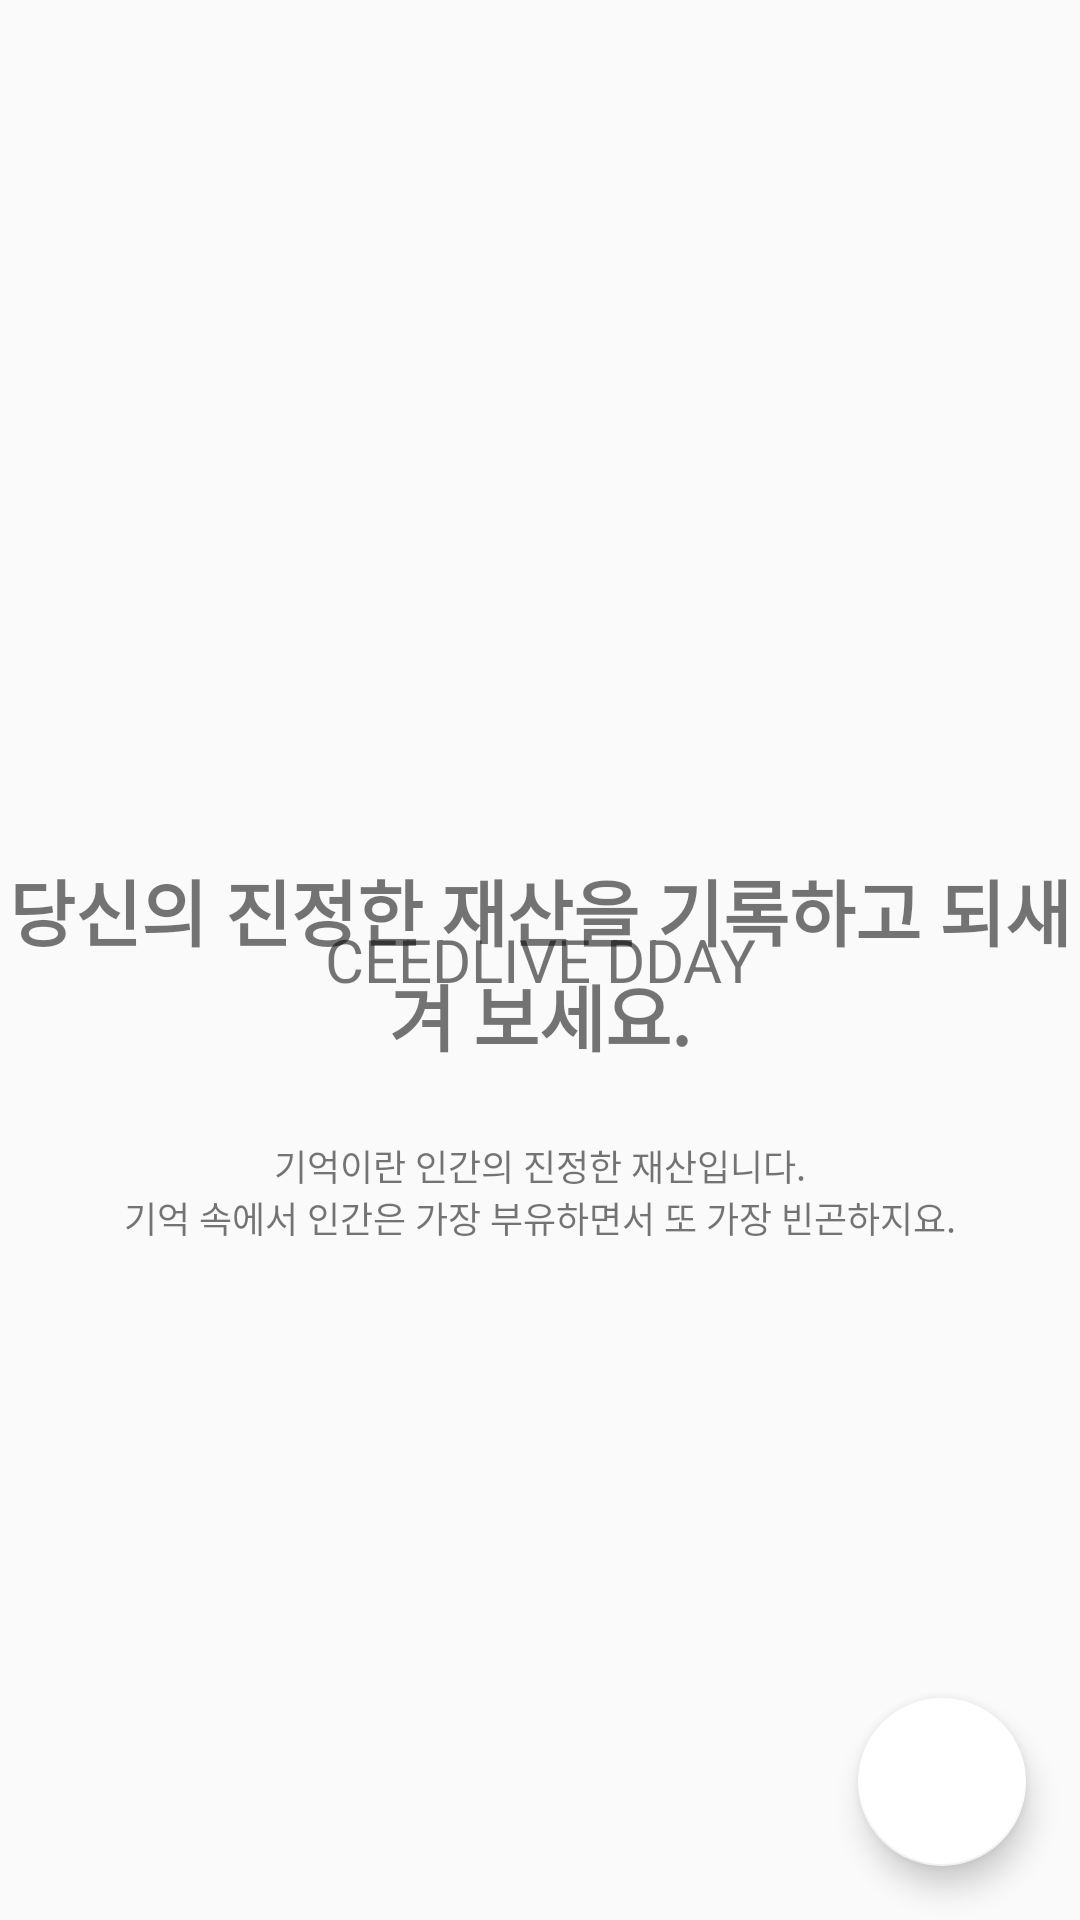

Here is an Android app screen rendered from its layout file. Give the layout XML and the strings, colors and styles it references.
<!-- AndroidManifest.xml: application theme AppTheme -->
<!-- res/layout/activity_main3.xml -->
<?xml version="1.0" encoding="utf-8"?>
<LinearLayout xmlns:android="http://schemas.android.com/apk/res/android"
    xmlns:app="http://schemas.android.com/apk/res-auto"
    android:orientation="vertical"
    android:id="@+id/constraintLayout"
    android:layout_width="match_parent"
    android:layout_height="match_parent"
    >

    <android.support.v4.widget.DrawerLayout
        android:id="@+id/main_drawer_layout"
        android:layout_width="match_parent"
        android:layout_height="match_parent">

        <android.support.v7.widget.Toolbar
            android:id="@+id/app_toolbar"
            android:layout_width="match_parent"
            android:layout_height="?attr/actionBarSize"
            android:background="@color/colorTransparent" >

            <TextView
                android:layout_width="wrap_content"
                android:layout_height="wrap_content"
                android:text="CEEDLIVE DDAY"
                android:layout_gravity="center"
                android:id="@+id/toolbar_title"
                android:textSize="20sp"
                />

        </android.support.v7.widget.Toolbar>

        <FrameLayout
            android:id="@+id/main_center_layout"
            android:layout_width="match_parent"
            android:layout_height="match_parent">

            <ListView
                android:id="@+id/expandableListView"
                android:layout_width="match_parent"
                android:layout_height="match_parent"></ListView>

            <LinearLayout
                android:id="@+id/main_ll_no_content"
                android:layout_width="match_parent"
                android:layout_height="match_parent"
                android:gravity="center"
                android:orientation="vertical">

                <ImageView
                    android:id="@+id/main_iv_icon"
                    android:layout_width="48dp"
                    android:layout_height="48dp"
                    android:layout_marginBottom="36dp"
                    android:gravity="center"
                    android:scaleType="fitXY"
                    app:srcCompat="@drawable/ic_baseline_calendar_today_24px" />

                <TextView
                    android:id="@+id/main_tv_no_content_header"
                    android:layout_width="wrap_content"
                    android:layout_height="wrap_content"
                    android:layout_marginBottom="24dp"
                    android:gravity="center"
                    android:text="@string/main_no_content_header"
                    android:textSize="24sp"
                    android:textStyle="bold" />

                <TextView
                    android:id="@+id/main_tv_no_content_header_sub"
                    android:layout_width="wrap_content"
                    android:layout_height="wrap_content"
                    android:layout_marginBottom="24dp"
                    android:gravity="center"
                    android:text="@string/main_no_content_header_sub"
                    android:textSize="12sp" />

            </LinearLayout>

            
            <android.support.design.widget.FloatingActionButton
                android:id="@+id/main_btn_fab"
                android:layout_width="wrap_content"
                android:layout_height="wrap_content"
                android:layout_gravity="bottom|end"
                android:layout_marginRight="18dp"
                android:layout_marginBottom="18dp"
                app:backgroundTint="#ffffff"
                app:elevation="6dp"
                app:pressedTranslationZ="12dp"
                app:srcCompat="@drawable/ic_weekly_calendar" />

        </FrameLayout>

        
        <TextView
            android:layout_width="300dp"
            android:layout_height="match_parent"
            android:layout_gravity="left"
            android:background="#009688"
            android:gravity="center"
            android:text="DRAWER"
            android:textSize="48sp" />

    </android.support.v4.widget.DrawerLayout>

</LinearLayout>
<!-- resources referenced by this layout -->
<resources>
  <color name="colorTransparent">#00FF0000</color>
  <string name="main_no_content_header">당신의 진정한 재산을 기록하고 되새겨 보세요.</string>
  <string name="main_no_content_header_sub">기억이란 인간의 진정한 재산입니다.\n기억 속에서 인간은 가장 부유하면서 또 가장 빈곤하지요.</string>
  <style name="AppTheme" parent="Theme.AppCompat.Light.NoActionBar">
          
          <item name="colorPrimary">@color/colorPrimary</item>
          <item name="colorPrimaryDark">@color/colorPrimaryDark</item>
          <item name="colorAccent">@color/colorAccent</item>
  
          
          
          
          
      </style>
  <color name="colorPrimary">#3F51B5</color>
  <color name="colorPrimaryDark">#303F9F</color>
  <color name="colorAccent">#FF4081</color>
</resources>
